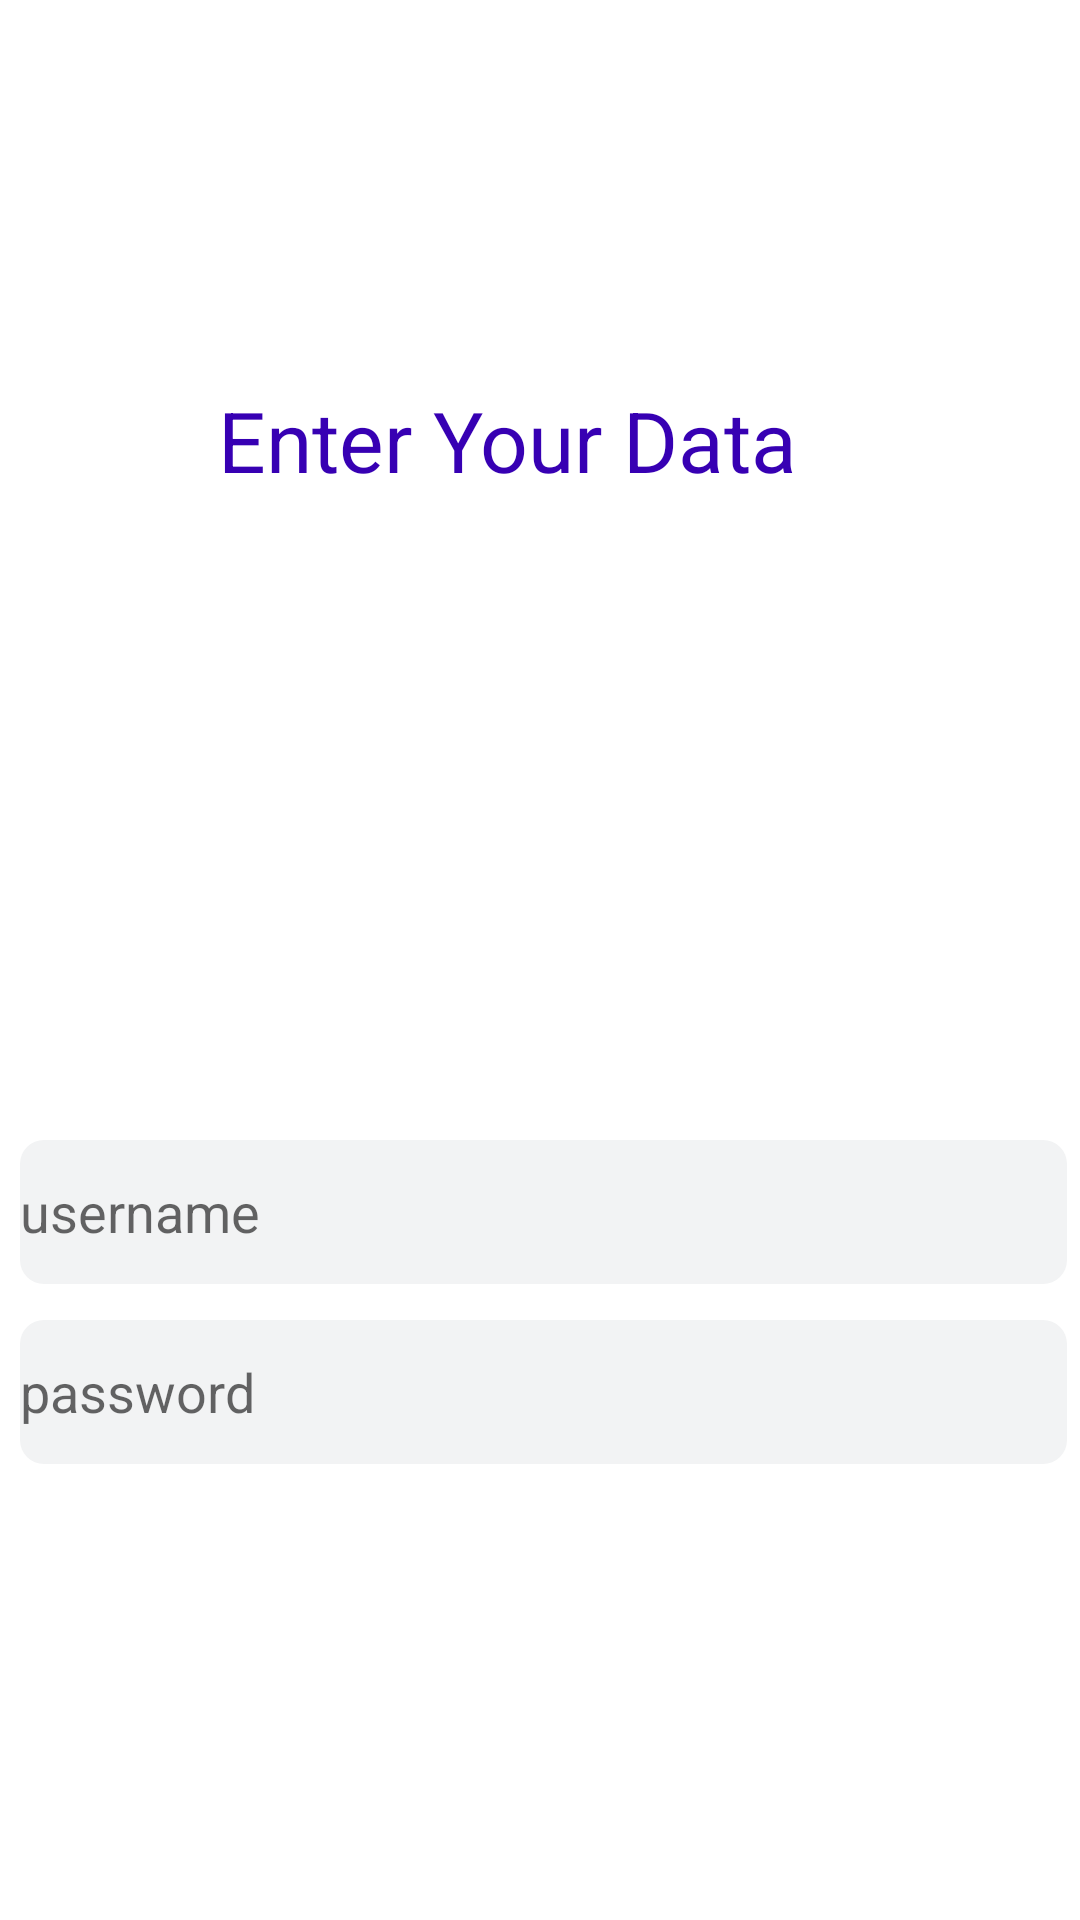

Layout XML and referenced resources for this Android screen:
<!-- AndroidManifest.xml: application theme Theme.LaptopStore -->
<!-- res/layout/activity_login.xml -->
<?xml version="1.0" encoding="utf-8"?>
<androidx.constraintlayout.widget.ConstraintLayout xmlns:android="http://schemas.android.com/apk/res/android"
    xmlns:app="http://schemas.android.com/apk/res-auto"
    xmlns:tools="http://schemas.android.com/tools"
    android:layout_width="match_parent"
    android:layout_height="match_parent"
    android:backgroundTint="#CACACA"
    tools:context=".ui.LoginActivity">

    <TextView
        android:id="@+id/login_title"
        android:layout_width="214dp"
        android:layout_height="44dp"
        android:layout_marginStart="177dp"
        android:layout_marginTop="128dp"
        android:layout_marginEnd="177dp"
        android:text="Enter Your Data"
        android:textColor="@color/purple_700"
        android:textSize="28dip"
        app:layout_constraintEnd_toEndOf="parent"
        app:layout_constraintHorizontal_bias="0.503"
        app:layout_constraintStart_toStartOf="parent"
        app:layout_constraintTop_toTopOf="parent" />

    <EditText
        android:id="@+id/editTextTextEmailAddress"
        android:layout_width="349dp"
        android:layout_height="48dp"
        android:layout_marginStart="43dp"
        android:layout_marginTop="208dp"
        android:layout_marginEnd="44dp"
        android:background="@drawable/edit_text_style"
        android:ems="10"
        android:hint="username"
        android:inputType="textEmailAddress"
        app:layout_constraintEnd_toEndOf="parent"
        app:layout_constraintHorizontal_bias="0.48"
        app:layout_constraintStart_toStartOf="parent"

        app:layout_constraintTop_toBottomOf="@+id/login_title" />

    <EditText
        android:id="@+id/password"
        android:layout_width="349dp"
        android:layout_height="48dp"
        android:layout_marginStart="43dp"
        android:layout_marginTop="268dp"
        android:layout_marginEnd="44dp"
        android:background="@drawable/edit_text_style"
        android:ems="10"
        android:hint="password"
        android:inputType="textPassword"
        app:layout_constraintEnd_toEndOf="parent"
        app:layout_constraintHorizontal_bias="0.48"
        app:layout_constraintStart_toStartOf="parent"

        app:layout_constraintTop_toBottomOf="@+id/login_title" />


</androidx.constraintlayout.widget.ConstraintLayout>
<!-- resources referenced by this layout -->
<resources>
  <color name="purple_700">#FF3700B3</color>
  <!-- drawable edit_text_style (drawable) -->
  <?xml version="1.0" encoding="utf-8"?>
  <shape xmlns:android="http://schemas.android.com/apk/res/android" android:shape="rectangle">
     <solid android:color="@color/grey">
     </solid>
     <corners android:radius="8dp"/>
  </shape>
  <style name="Theme.LaptopStore" parent="Theme.MaterialComponents.DayNight.DarkActionBar">
          
          <item name="colorPrimary">@color/purple_500</item>
          <item name="colorPrimaryVariant">@color/purple_700</item>
          <item name="colorOnPrimary">@color/white</item>
          
          <item name="colorSecondary">@color/teal_200</item>
          <item name="colorSecondaryVariant">@color/teal_700</item>
          <item name="colorOnSecondary">@color/black</item>
          
          <item name="android:statusBarColor" tools:targetApi="l">?attr/colorPrimaryVariant</item>
          
      </style>
  <color name="grey">#f2f3f4</color>
  <color name="purple_500">#FF6200EE</color>
  <color name="white">#FFFFFFFF</color>
  <color name="teal_200">#FF03DAC5</color>
  <color name="teal_700">#FF018786</color>
  <color name="black">#FF000000</color>
</resources>
